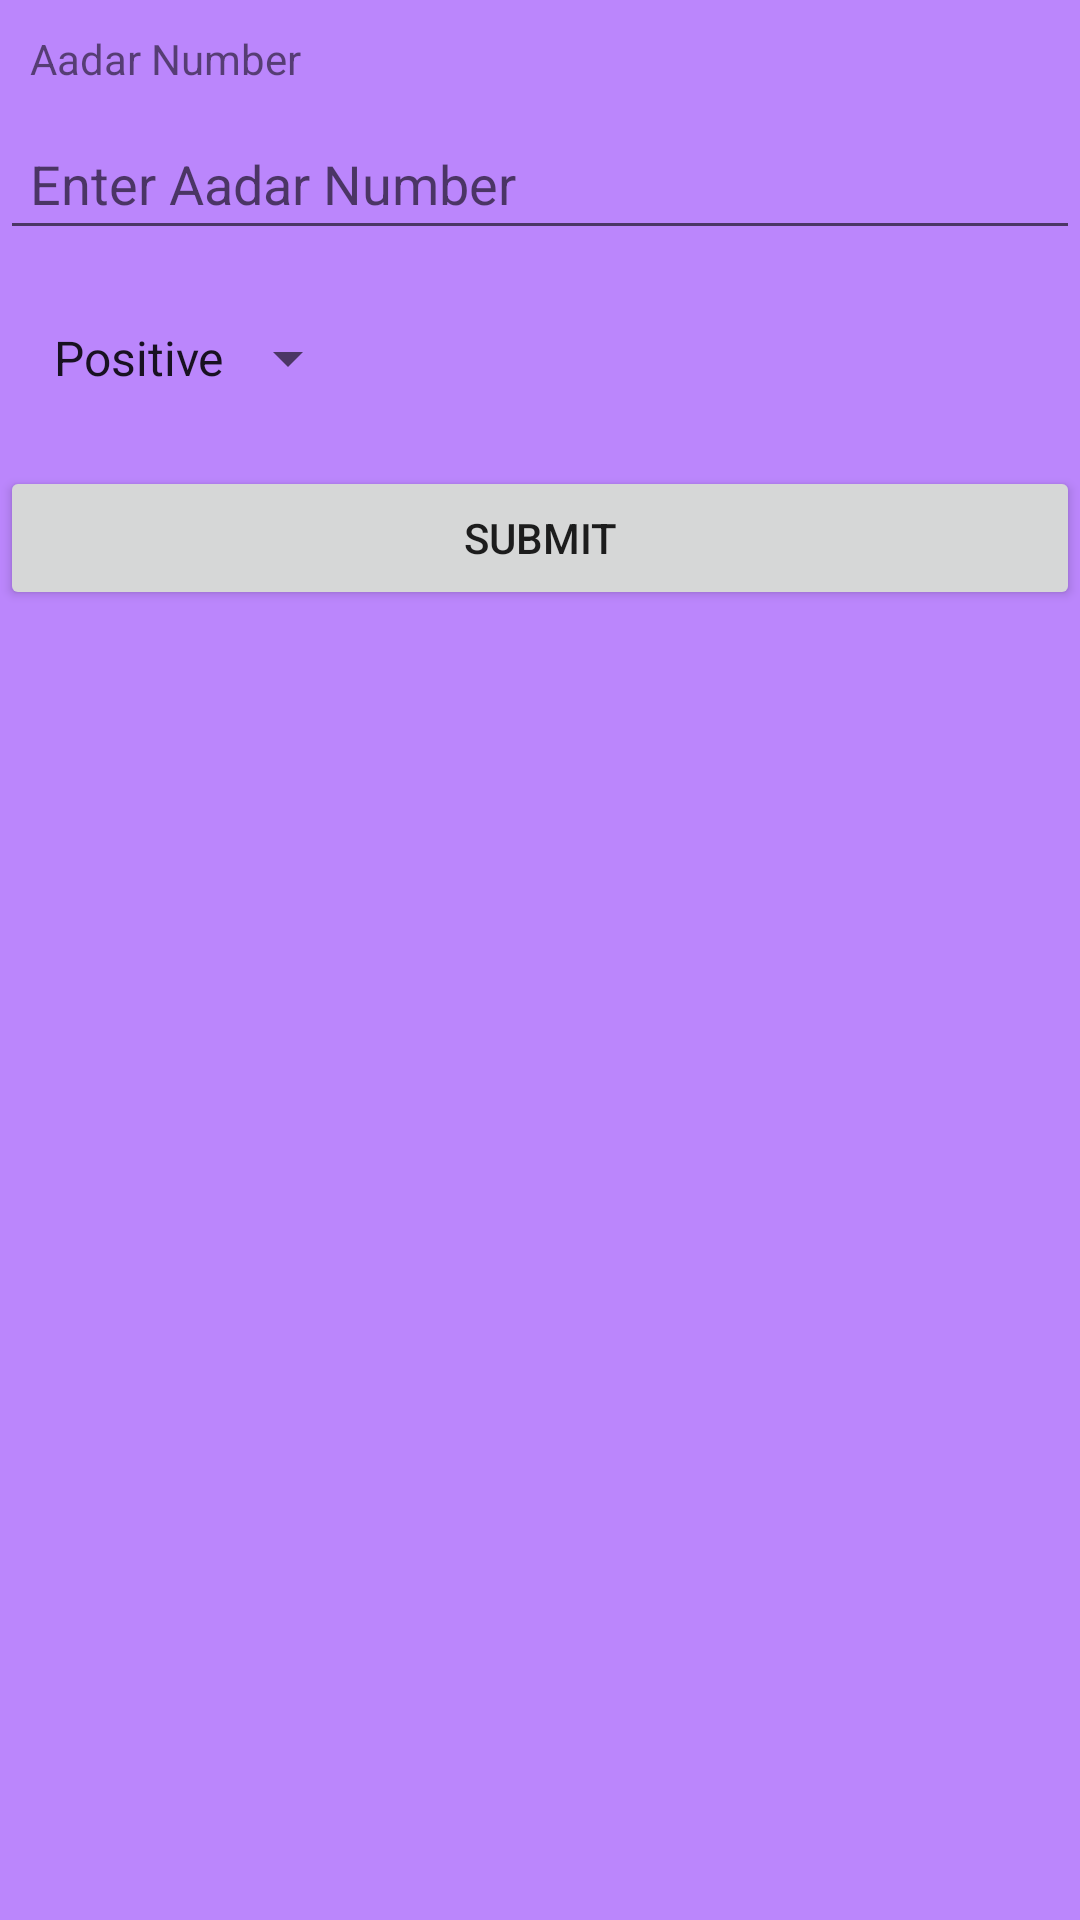

Here is an Android app screen rendered from its layout file. Give the layout XML and the strings, colors and styles it references.
<!-- AndroidManifest.xml: application theme Theme.CoLife -->
<!-- res/layout/activity_test_home.xml -->
<LinearLayout android:layout_height="match_parent" android:layout_width="match_parent"
    android:orientation="vertical"
    android:background="@color/purple_200"
    xmlns:android="http://schemas.android.com/apk/res/android">
    <TextView
        android:layout_width="match_parent"
        android:layout_height="wrap_content"
        android:padding="10dp"
        android:text="Aadar Number"
        >
    </TextView>

    <EditText
        android:id="@+id/emailth"
        android:layout_width="match_parent"
        android:layout_height="wrap_content"
        android:padding="10dp"
        android:hint="Enter Aadar Number">
    </EditText>

    <Spinner
        android:id="@+id/spin"
        android:entries="@array/Status"
        android:layout_width="120dp"
        android:layout_height="72dp"
        android:padding="10dp"> </Spinner>

    <androidx.appcompat.widget.AppCompatButton
        android:layout_width="match_parent"
        android:layout_height="wrap_content"
        android:text="Submit"
        android:id="@+id/subbuttest"
        android:padding="10dp">
    </androidx.appcompat.widget.AppCompatButton>



</LinearLayout>
<!-- resources referenced by this layout -->
<resources>
  <string-array name="Status">
      <item>Positive</item>
      <item>Negative</item>
      <item>Qurantine</item>
      </string-array>
  <style name="Theme.CoLife" parent="Theme.MaterialComponents.DayNight.DarkActionBar">
          
          <item name="colorPrimary">@color/purple_500</item>
          <item name="colorPrimaryVariant">@color/purple_700</item>
          <item name="colorOnPrimary">@color/white</item>
          
          <item name="colorSecondary">@color/teal_200</item>
          <item name="colorSecondaryVariant">@color/teal_700</item>
          <item name="colorOnSecondary">@color/black</item>
          
          <item name="android:statusBarColor" tools:targetApi="l">?attr/colorPrimaryVariant</item>
          
      </style>
  <!-- not gathered from this repository: default colours our renderer supplied (Android Studio template values) -->
  <color name="purple_200">#FFBB86FC</color>
  <color name="purple_500">#FF6200EE</color>
  <color name="purple_700">#FF3700B3</color>
  <color name="teal_200">#FF03DAC5</color>
  <color name="teal_700">#FF018786</color>
  <color name="black">#FF000000</color>
  <color name="white">#FFFFFFFF</color>
</resources>
